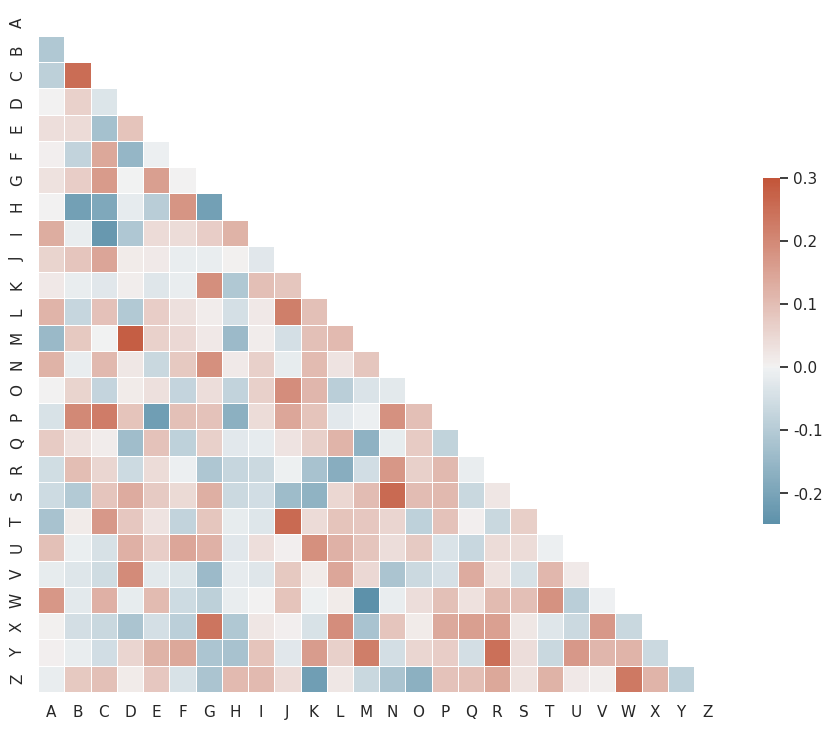

This figure's Python source:
# Plotting a diagonal correlation matrix

from string import ascii_letters
import numpy as np
import pandas as pd
import seaborn as sns
import matplotlib.pyplot as plt

sns.set_theme(style="white")

# Generate a large random dataset
rs = np.random.RandomState(33)
d = pd.DataFrame(data=rs.normal(size=(100, 26)),
                 columns=list(ascii_letters[26:]))

# Compute the correlation matrix
corr = d.corr()

# Generate a mask for the upper triangle
mask = np.triu(np.ones_like(corr, dtype=bool))

# Set up the matplotlib figure
f, ax = plt.subplots(figsize=(11, 9))

# Generate a custom diverging colormap
cmap = sns.diverging_palette(230, 20, as_cmap=True)

# Draw the heatmap with the mask and correct aspect ratio
sns.heatmap(corr, mask=mask, cmap=cmap, vmax=.3, center=0,
            square=True, linewidths=.5, cbar_kws={"shrink": .5})
